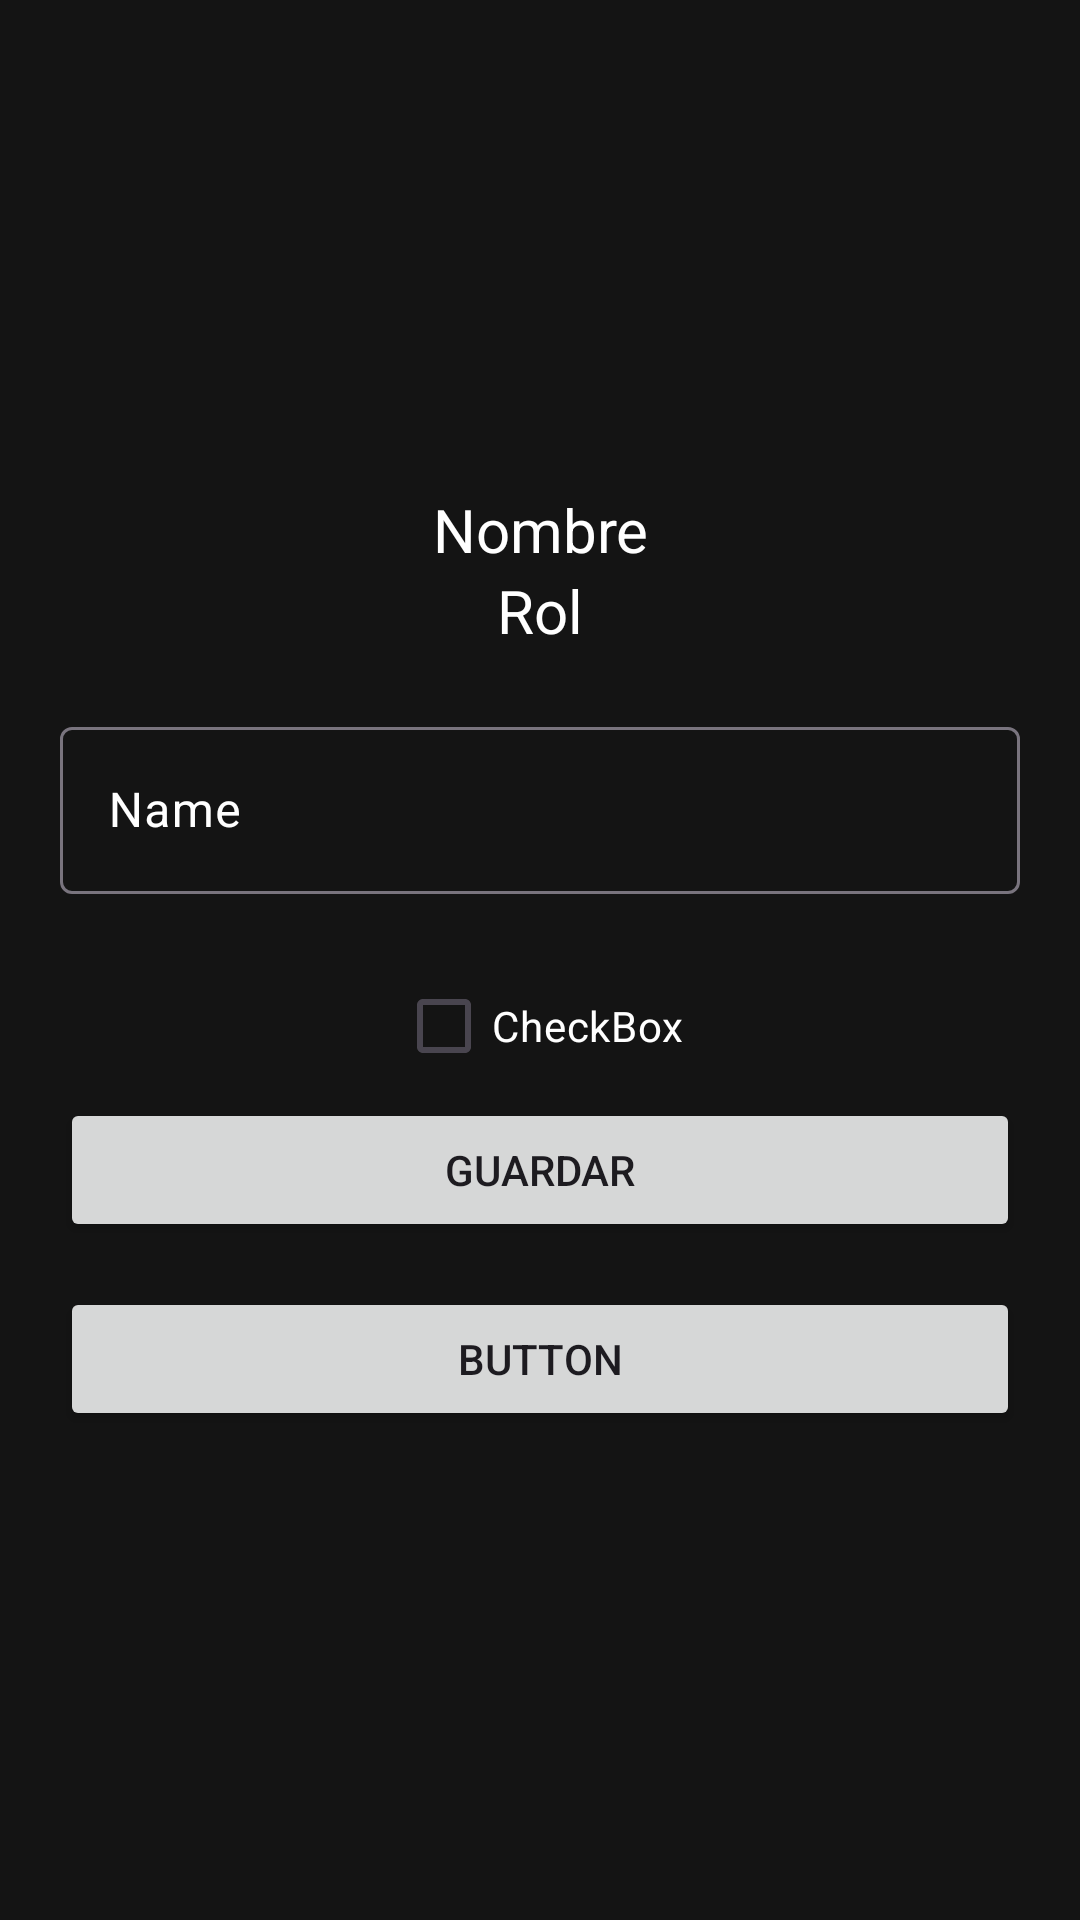

Produce the Android XML layout that renders to this screen, including the resource entries it uses.
<!-- AndroidManifest.xml: application theme Theme.DataStorePreferences -->
<!-- res/layout/fragment_user.xml -->
<?xml version="1.0" encoding="utf-8"?>
<LinearLayout xmlns:android="http://schemas.android.com/apk/res/android"
    xmlns:tools="http://schemas.android.com/tools"
    android:layout_width="match_parent"
    android:layout_height="match_parent"
    android:background="#141414"
    android:gravity="center"
    android:orientation="vertical"
    tools:context=".ui.UserFragment">

    <TextView
        android:id="@+id/textView"
        android:layout_width="match_parent"
        android:layout_height="wrap_content"
        android:text="Nombre"
        android:textAlignment="center"
        android:textColor="@color/white"
        android:textSize="20sp" />

    <TextView
        android:id="@+id/textView2"
        android:layout_width="match_parent"
        android:layout_height="wrap_content"
        android:text="Rol"
        android:textAlignment="center"
        android:textColor="@color/white"
        android:textSize="20sp" />

    <com.google.android.material.textfield.TextInputLayout
        android:layout_width="match_parent"
        android:layout_height="wrap_content"
        android:layout_margin="20dp"
        android:textColorHint="@color/white">

        <com.google.android.material.textfield.TextInputEditText
            android:id="@+id/nameUser"
            android:layout_width="match_parent"
            android:layout_height="wrap_content"
            android:hint="Name"
            android:textColor="@color/white"
            android:textColorHint="@color/white" />

    </com.google.android.material.textfield.TextInputLayout>

    <CheckBox
        android:id="@+id/checkBox"
        android:layout_width="wrap_content"
        android:layout_height="wrap_content"
        android:text="CheckBox"
        android:textColor="@color/white" />

    <Button
        android:id="@+id/button"
        android:layout_width="match_parent"
        android:layout_height="wrap_content"
        android:layout_marginStart="20dp"
        android:layout_marginEnd="20dp"
        android:text="Guardar" />

    <Button
        android:id="@+id/button2"
        android:layout_width="match_parent"
        android:layout_height="wrap_content"
        android:layout_marginStart="20dp"
        android:layout_marginEnd="20dp"
        android:layout_marginTop="15dp"
        android:text="Button" />


</LinearLayout>
<!-- resources referenced by this layout -->
<resources>
  <style name="Theme.DataStorePreferences" parent="Base.Theme.DataStorePreferences" />
  <style name="Base.Theme.DataStorePreferences" parent="Theme.Material3.DayNight.NoActionBar">
          
          
      </style>
  <!-- not gathered from this repository: default colours our renderer supplied (Android Studio template values) -->
  <color name="white">#FFFFFFFF</color>
</resources>
